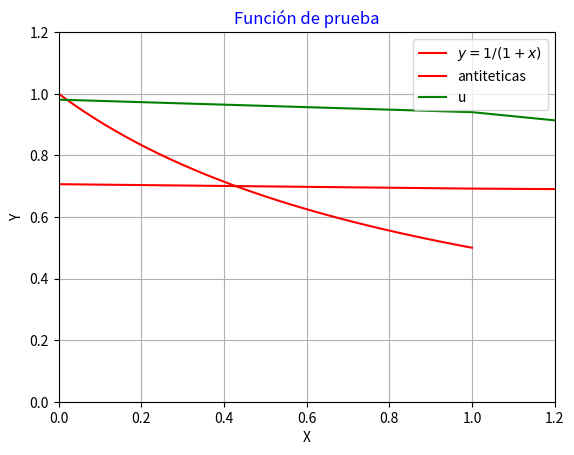

The matplotlib source for this figure:
import numpy as np
import matplotlib.pyplot as plt

#Definimos la función de prueba.
def funcion(x):
    return 1.0/(1+x) 

#Graficamos la función de prueba.
X=np.linspace(0,1,1000)
plt.plot(X,funcion(X), color='red', label="$y=1/(1+x)$")
#plt.fill_between(X,funcion(X))
plt.legend()
plt.xlim(0.0, 1.2)
plt.ylim(0.0, 1.2)
plt.grid(True)
plt.title('Función de prueba', color='b')
plt.xlabel('X')
plt.ylabel('Y')
plt.show()

def integ(func=funcion, n=3000):
    muestreo=[]
    suma=[]
    for i in range(n):
        u= np.random.random_sample()
        muestreo.append(u)
        y=funcion(u)
        suma.append(y)

    return np.mean(suma), np.std(suma)

print("El valor de la integral es:", round(integ()[0],5))
print("El error estándar es:", round(integ()[1],5))

def integ(func=funcion, n=3000):
    muestreo=[]
    suma=[]
    for i in range(n):
        u= np.random.random_sample()
        muestreo.append(u)
        y=funcion(1-u)
        suma.append(y)

    return np.mean(suma), np.std(suma), suma

print("El valor de la integral es:", round(integ()[0],5))
print("El error estándar es:", round(integ()[1],5))

def integ(func=funcion, n=3000):
    muestreo=[]
    suma=[]
    for i in range(n):
        u= np.random.random_sample()
        muestreo.append(u)
        y=(funcion(u) + funcion(1-u))/2.0
        suma.append(y)

    return np.mean(suma), np.std(suma)

print("El valor de la integral es:", round(integ()[0],5))
print("El error estándar es:", round(integ()[1],5))

def mc_crudo(funcion, n):
    integral=[]
    suma=[]
    for i in range(n):
        u= np.random.random_sample()
        y=(funcion(u) + funcion(1-u))/2.0
        suma.append(y)
        integral.append(np.mean(suma))
        
    print("El valor de la integral es:", round(np.mean(suma),5))
    print("El error estándar es:", round(np.std(suma),5))
    
    return np.mean(suma), np.std(suma), integral

def mc_crudo1(funcion, n):
    integral=[]
    suma=[]
    for i in range(n):
        u= np.random.random_sample()
        y=funcion(u)
        suma.append(y)
        integral.append(np.mean(suma))
        
    print("El valor de la integral es:", round(np.mean(suma),5))
    print("El error estándar es:", round(np.std(suma),5))
    
    return np.mean(suma), np.std(suma), integral

X1=mc_crudo1(funcion, n=1000)[2]
X=mc_crudo(funcion, n=1000)[2]

plt.plot(X, color='red', label='antiteticas')
plt.plot(X1, color='green', label='u')
plt.legend()



(0.13846-0.02413)/0.13846









